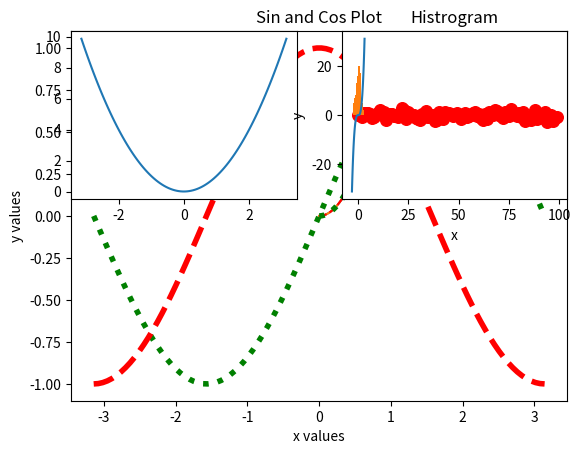

Python code for this plot:
import numpy as np
import matplotlib.pyplot as plt

%matplotlib inline  

# Load Data
x = np.linspace(0,1,100)
y = x**2
plt.plot(x,y)

plt.title("The graph of x vs $y^2$")
plt.xlabel('x-axis')
plt.ylabel('y-axis')
plt.plot(x,y);

plt.title("The graph of x vs $y^2$")
plt.xlabel('x-axis')
plt.ylabel('y-axis')
plt.plot(x,y, 'r--');  # dotted red line 

plt.plot(x,y, color="green", linewidth=4.0, linestyle="dotted")   
plt.title("The graph of x vs $y^2$")
plt.xlabel('x-axis')
plt.ylabel('y-axis');

x = np.linspace(-np.pi , np.pi, 100)
y1 = np.sin(x)
y2 = np.cos(x)

plt.title("Sin and Cos Plot")
plt.xlabel("x values")
plt.ylabel("y values")
plt.plot(x,y1, color="green", linewidth=4.0, linestyle="dotted", label="Sin")
plt.plot(x,y2, '--r', linewidth=4.0, label='cos')
plt.legend(loc='upper left', frameon=False) # Try to change frame on = True

plt.subplot(2,2,1)
plt.plot(x, x**2)
plt.subplot(2,2,2)
plt.plot(x, x**3)

x = np.arange(100)
y = np.random.randn(100)

plt.title("The Scatter Plot")
plt.ylabel("y")
plt.xlabel("x")
plt.scatter(x,y, c = 'red', s=70)

data = [ 48.03014618,  55.62870238,  51.19323402,  45.85549349,
        65.52041789,  54.53224804,  50.25047032,  51.30577492,
        37.45501384,  78.03728206,  48.90642114,  61.07434741,
        46.48480404,  38.93493593,  43.59885548,  53.34441508,
        45.31284282,  59.24199798,  32.84369859,  37.07341227,
        28.55325686,  53.22702534,  49.08640992,  62.8207843 ,
        50.79301098,  62.75709926,  45.95268258,  48.42733047,
        60.76539322,  56.56223198]

plt.hist(y);
plt.title('Histrogram')